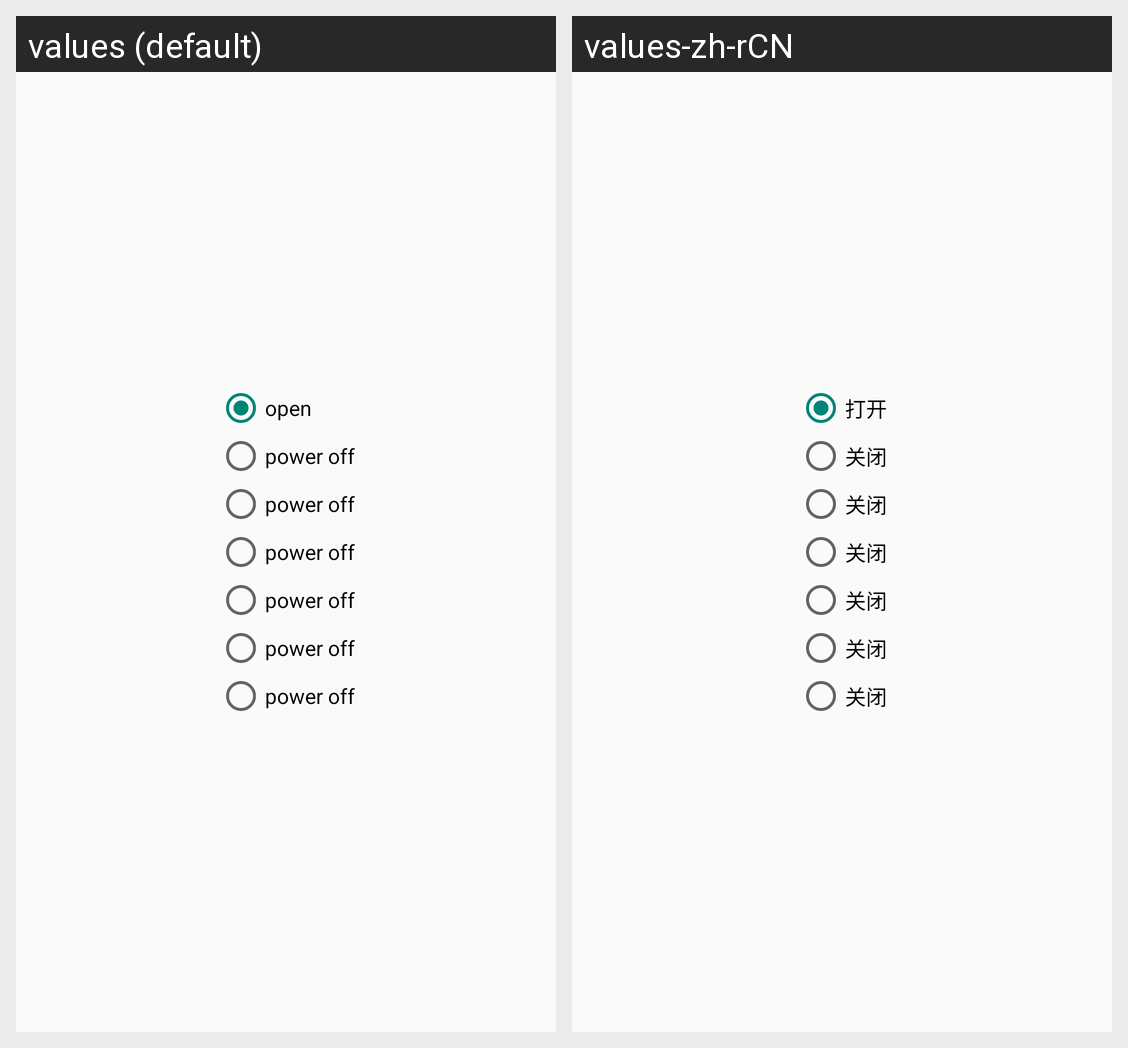

For this localized Android screen grid, give each drawn string resource with its value in every locale shown.
Android screen res/layout/dialog_select.xml rendered under 2 locales, left to right: values (default), values-zh-rCN. Device: Nexus 5 (rendered at 1080×1920; each locale shown at half size, 540×960, under a caption strip naming it); theme Theme.Despreaddemo.
Strings drawn on this screen, with the default value and each locale's value (text and hints the layout hard-codes, and strings that could not be matched under every locale, appear in the picture but are not listed):

select_dialog_true
  values: open
  values-zh-rCN: 打开

select_dialog_false
  values: power off
  values-zh-rCN: 关闭
